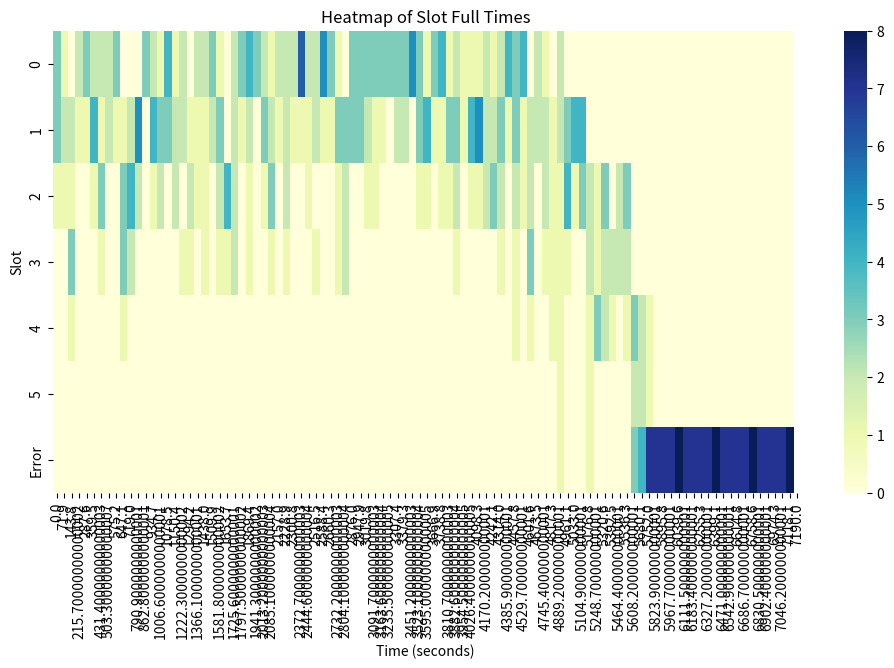

Source code (Python):
import matplotlib.pyplot as plt
import seaborn as sns
import numpy as np

# Create a list of times and slots for heatmap
data = {
    "0": [0, 10, 30, 140, 240, 270, 310, 330, 340, 360, 420, 490, 500, 520, 550, 600, 610, 640, 890, 900, 920, 960, 980, 1070, 1090, 1110, 1140, 1150, 1170, 1250, 1280, 1370, 1380, 1460, 1470, 1530, 1560, 1580, 1620, 1730, 1780, 1810, 1840, 1860, 1870, 1890, 1920, 1940, 1960, 1990, 2010, 2030, 2050, 2150, 2190, 2210, 2230, 2250, 2340, 2370, 2380, 2390, 2400, 2410, 2420, 2430, 2470, 2480, 2560, 2580, 2590, 2600, 2610, 2640, 2650, 2670, 2710, 2720, 2800, 2890, 2900, 2910, 2970, 2990, 3010, 3020, 3050, 3080, 3100, 3110, 3140, 3170, 3210, 3220, 3250, 3280, 3300, 3310, 3340, 3360, 3380, 3390, 3440, 3460, 3470, 3480, 3500, 3510, 3540, 3550, 3590, 3650, 3690, 3720, 3730, 3760, 3790, 3800, 3810, 3870, 3890, 3920, 3960, 4040, 4160, 4200, 4210, 4310, 4350, 4380, 4390, 4400, 4430, 4440, 4470, 4490, 4500, 4530, 4570, 4580, 4600, 4710, 4730, 4770, 4890, 4910],
    "1": [40, 50, 60, 90, 100, 150, 200, 250, 310, 370, 380, 420, 430, 470, 550, 570, 640, 650, 770, 780, 810, 820, 830, 850, 860, 940, 970, 980, 1000, 1010, 1020, 1050, 1100, 1140, 1150, 1200, 1220, 1270, 1290, 1310, 1390, 1480, 1510, 1520, 1590, 1600, 1630, 1730, 1760, 1820, 1880, 1900, 2020, 2060, 2070, 2090, 2130, 2200, 2260, 2280, 2320, 2440, 2500, 2530, 2560, 2620, 2730, 2740, 2750, 2760, 2810, 2820, 2830, 2880, 2890, 2910, 2970, 3000, 3010, 3020, 3060, 3150, 3220, 3330, 3340, 3400, 3440, 3560, 3570, 3580, 3600, 3610, 3630, 3660, 3710, 3740, 3820, 3840, 3870, 3900, 3930, 3950, 3970, 4050, 4070, 4080, 4090, 4100, 4110, 4130, 4150, 4160, 4200, 4210, 4260, 4300, 4320, 4350, 4370, 4450, 4480, 4500, 4510, 4550, 4610, 4630, 4680, 4720, 4780, 4790, 4820, 4920, 4940, 4990, 5000, 5010, 5050, 5060, 5080, 5090, 5120, 5140, 5160, 5170],
    "2": [60, 110, 150, 370, 440, 450, 460, 660, 690, 710, 720, 730, 750, 760, 850, 860, 1000, 1010, 1030, 1210, 1220, 1300, 1310, 1390, 1480, 1640, 1650, 1660, 1670, 1690, 1710, 1740, 1760, 1900, 2070, 2100, 2110, 2120, 2270, 2290, 2510, 2770, 2840, 2850, 3030, 3150, 3570, 3660, 3740, 3830, 3900, 3940, 4060, 4120, 4180, 4240, 4250, 4260, 4300, 4320, 4360, 4480, 4510, 4560, 4620, 4630, 4780, 4800, 4820, 4940, 4990, 5000, 5010, 5020, 5100, 5110, 5140, 5160, 5180, 5230, 5290, 5330, 5350, 5360, 5490, 5500, 5540, 5560, 5580],
    "3": [160, 170, 180, 460, 670, 680, 700, 730, 750, 1230, 1320, 1500, 1650, 1670, 1740, 1770, 1910, 2110, 2270, 2520, 2780, 2840, 2860, 3940, 4330, 4520, 4620, 4640, 4660, 4810, 4830, 4950, 4970, 5190, 5240, 5290, 5360, 5370, 5410, 5450, 5490, 5520, 5570, 5580],
    "4": [170, 680, 4520, 4640, 4830, 4960, 5190, 5250, 5260, 5320, 5380, 5390, 5410, 5590, 5630, 5650, 5660, 5690, 5730, 5770],
    "5": [4960, 5200, 5630, 5670, 5700, 5740, 5770],
    "-1": [4960, 5200, 5630, 5670, 5680, 5700, 5710, 5740, 5750, 5760, 5770, 5780, 5790, 5800, 5810, 5820, 5830, 5840, 5850, 5860, 5870, 5880, 5890, 5900, 5910, 5920, 5930, 5940, 5950, 5960, 5970, 5980, 5990, 6000, 6010, 6020, 6030, 6040, 6050, 6060, 6070, 6080, 6090, 6100, 6110, 6120, 6130, 6140, 6150, 6160, 6170, 6180, 6190, 6200, 6210, 6220, 6230, 6240, 6250, 6260, 6270, 6280, 6290, 6300, 6310, 6320, 6330, 6340, 6350, 6360, 6370, 6380, 6390, 6400, 6410, 6420, 6430, 6440, 6450, 6460, 6470, 6480, 6490, 6500, 6510, 6520, 6530, 6540, 6550, 6560, 6570, 6580, 6590, 6600, 6610, 6620, 6630, 6640, 6650, 6660, 6670, 6680, 6690, 6700, 6710, 6720, 6730, 6740, 6750, 6760, 6770, 6780, 6790, 6800, 6810, 6820, 6830, 6840, 6850, 6860, 6870, 6880, 6890, 6900, 6910, 6920, 6930, 6940, 6950, 6960, 6970, 6980, 6990, 7000, 7010, 7020, 7030, 7040, 7050, 7060, 7070, 7080, 7090, 7100, 7110, 7120, 7130, 7140, 7150, 7160, 7170, 7180, 7190]
}

times = []
slots = []

for slot, time_list in data.items():
    slot = 6 if slot == "-1" else int(slot)
    for time in time_list:
        times.append(time)
        slots.append(slot)

# Create a 2D histogram
heatmap, xedges, yedges = np.histogram2d(times, slots, bins=(100, 7))

# Plot heatmap
plt.figure(figsize=(12, 6))
sns.heatmap(heatmap.T, cmap='YlGnBu', cbar=True, xticklabels=xedges, yticklabels=[0, 1, 2, 3, 4, 5, "Error"])
plt.xlabel('Time (seconds)')
plt.ylabel('Slot')
plt.title('Heatmap of Slot Full Times')
plt.show()
